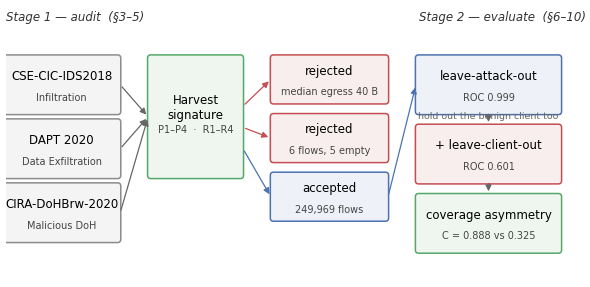

This figure's Python source: (Note: this script raises an exception after producing the figure.)
import matplotlib; matplotlib.use('Agg')
import matplotlib.pyplot as plt
from matplotlib.patches import FancyBboxPatch, FancyArrowPatch
plt.rcParams.update({'font.size':8.5,'font.family':'DejaVu Sans','figure.dpi':300,
 'savefig.bbox':'tight','savefig.pad_inches':.05})
OK='#4C72B0'; BAD='#C44E52'; NEU='#8C8C8C'; GRN='#55A868'

fig,ax=plt.subplots(figsize=(7.2,3.6)); ax.set_xlim(0,100); ax.set_ylim(0,52); ax.axis('off')
def box(x,y,w,h,t,s=None,c=NEU,fs=8.5):
    ax.add_patch(FancyBboxPatch((x,y),w,h,boxstyle="round,pad=0.6",lw=1.1,ec=c,fc=c+'18'))
    ax.text(x+w/2,y+h/2+(1.6 if s else 0),t,ha='center',va='center',fontsize=fs,color='k')
    if s: ax.text(x+w/2,y+h/2-2.4,s,ha='center',va='center',fontsize=7,color='#444')
def arr(x1,y1,x2,y2,c='#666',st='-'):
    ax.add_patch(FancyArrowPatch((x1,y1),(x2,y2),arrowstyle='-|>',mutation_scale=9,lw=.9,color=c,linestyle=st))

ax.text(0,49,'Stage 1 — audit  (§3–5)',fontsize=8.5,style='italic',color='#333')
box(0,32,20,10,'CSE-CIC-IDS2018','Infiltration',NEU)
box(0,20,20,10,'DAPT 2020','Data Exfiltration',NEU)
box(0,8,20,10,'CIRA-DoHBrw-2020','Malicious DoH',NEU)
box(26,20,16,22,'Harvest\nsignature','P1–P4  ·  R1–R4',GRN,8.5)
for y in (37,25,13): arr(20.5,y,25.5,31 if y==37 else (31 if y==25 else 31))
box(48,34,20,8,'rejected','median egress 40 B',BAD)
box(48,23,20,8,'rejected','6 flows, 5 empty',BAD)
box(48,12,20,8,'accepted','249,969 flows',OK)
arr(42.5,33,47.5,38,BAD); arr(42.5,29,47.5,27,BAD); arr(42.5,25,47.5,16,OK)

ax.text(74,49,'Stage 2 — evaluate  (§6–10)',fontsize=8.5,style='italic',color='#333')
box(74,32,25,10,'leave-attack-out','ROC 0.999',OK)
box(74,19,25,10,'+ leave-client-out','ROC 0.601',BAD)
box(74,6,25,10,'coverage asymmetry','C = 0.888 vs 0.325',GRN)
arr(68.5,16,73.5,37,OK); arr(86.5,32,86.5,29.5,'#666'); arr(86.5,19,86.5,16.5,'#666')
ax.text(86.5,30.6,'hold out the benign client too',ha='center',fontsize=6.8,color='#666')
fig.savefig('figures/fig0_overview.pdf'); fig.savefig('figures/fig0_overview.png')
print('ok')
